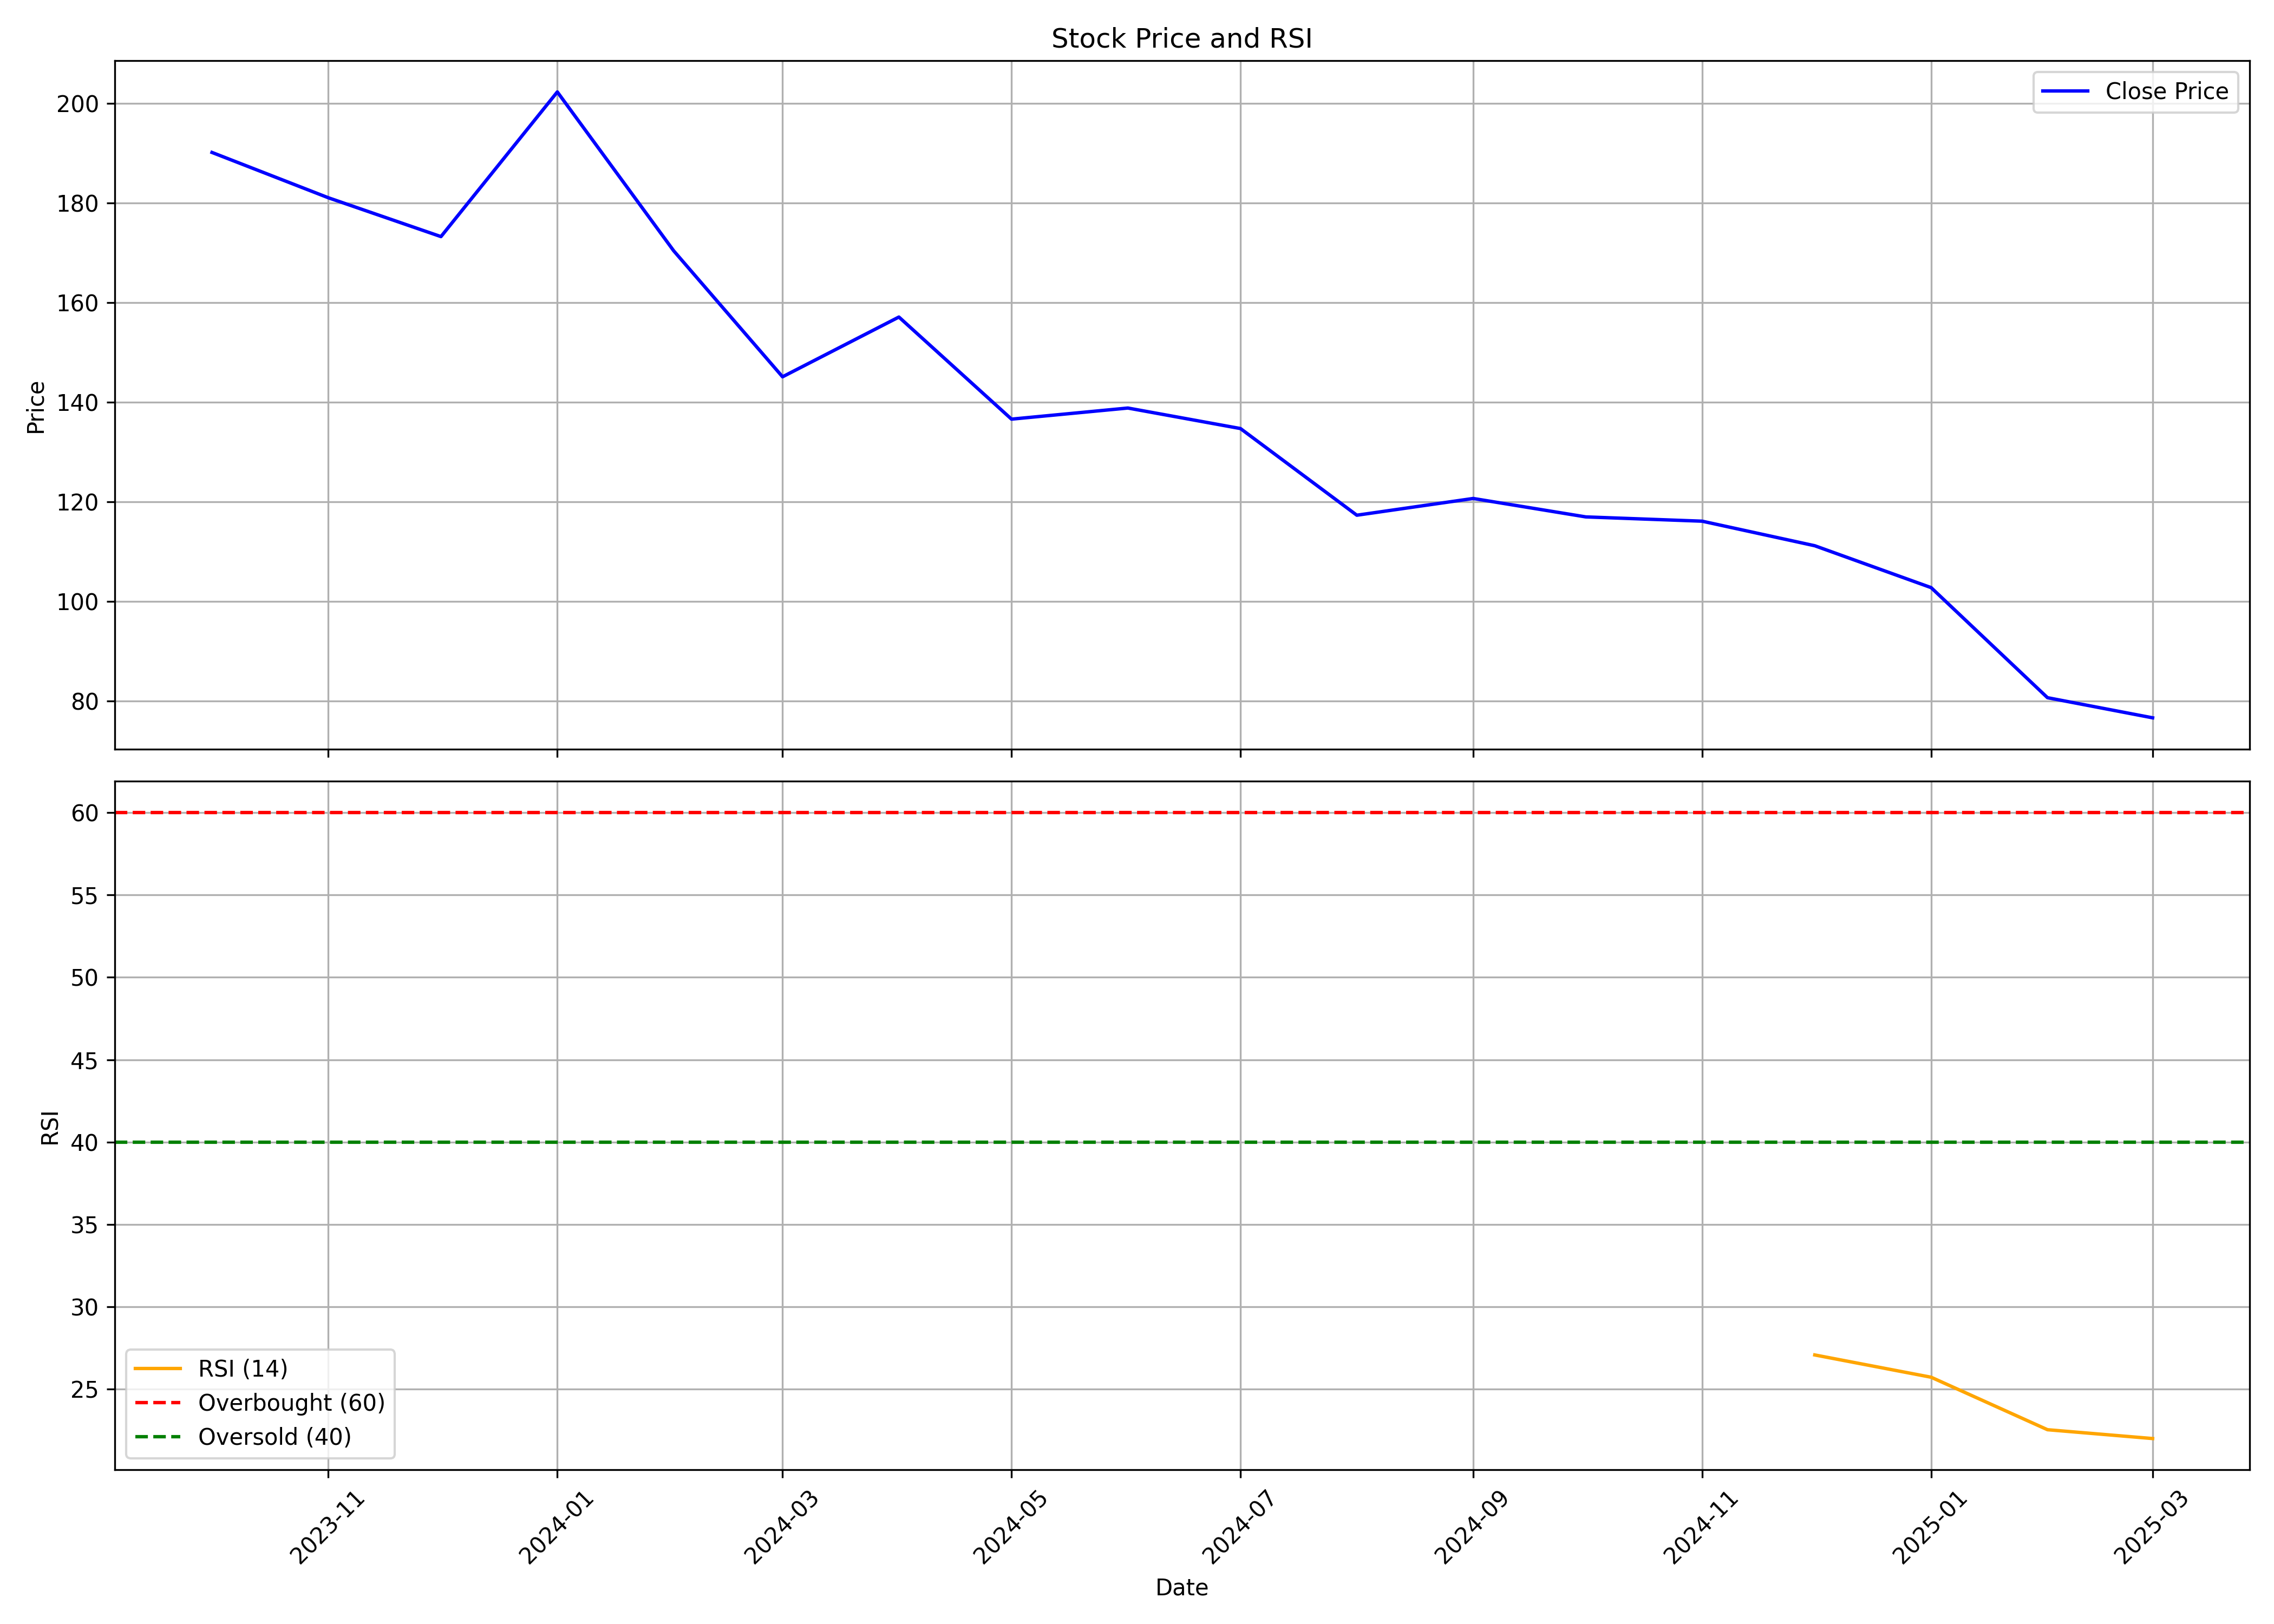

Data behind this chart, as committed beside it:
, date, symbol, open, high, low, close, volume, rsi
0, 2023-10-01, VALIANTLAB, 162.1, 202.8, 162.1, 190.1, 12444073, 
1, 2023-11-01, VALIANTLAB, 191.3, 206.1, 174.9, 181.0, 7979398, 
2, 2023-12-01, VALIANTLAB, 178.6, 188.7, 167.0, 173.2, 3427655, 
3, 2024-01-01, VALIANTLAB, 175.8, 212.8, 166.4, 202.2, 9027849, 
4, 2024-02-01, VALIANTLAB, 204.4, 214.9, 169.3, 170.4, 2587699, 
5, 2024-03-01, VALIANTLAB, 171.2, 177.5, 139.0, 145.1, 4402780, 
6, 2024-04-01, VALIANTLAB, 147.2, 171.9, 147.2, 157.1, 2462518, 
7, 2024-05-01, VALIANTLAB, 159.4, 168.0, 135.0, 136.6, 3802480, 
8, 2024-06-01, VALIANTLAB, 139.4, 153.9, 129.3, 138.8, 2744809, 
9, 2024-07-01, VALIANTLAB, 140.9, 157.5, 131.0, 134.7, 3301395, 
10, 2024-08-01, VALIANTLAB, 136.0, 137.8, 100.2, 117.3, 5050367, 
11, 2024-09-01, VALIANTLAB, 118.0, 133.5, 113.7, 120.6, 3765465, 
12, 2024-10-01, VALIANTLAB, 120.6, 123.9, 106, 116.9, 1304619, 
13, 2024-11-01, VALIANTLAB, 119.8, 120.0, 103.2, 116.1, 1698601, 
14, 2024-12-01, VALIANTLAB, 115.0, 130.2, 109.8, 111.1, 6022270, 27.08
15, 2025-01-01, VALIANTLAB, 111.8, 117.8, 94.99, 102.7, 2283462, 25.72
16, 2025-02-01, VALIANTLAB, 103.2, 110.9, 79.7, 80.62, 935255, 22.54
17, 2025-03-01, VALIANTLAB, 82.15, 92.26, 75.2, 76.58, 2545354, 22
